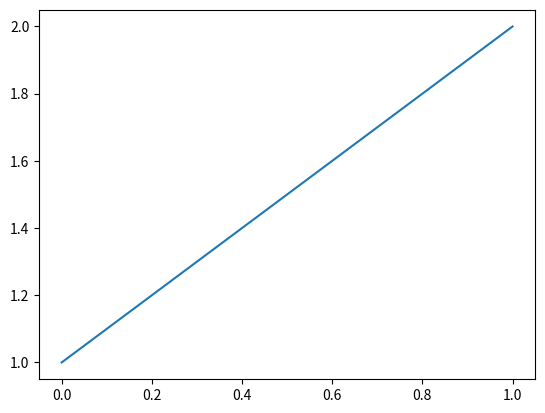

This figure's Python source:
import numpy as np

def gauss(x, x0, sig):
    """
    Gaussian profile
    """
    return np.exp( -(x - x0)**2 / (2*sig**2) )


def twogauss(x, x0, sig):
    """
    Double Gaussian, separated by 2 x0
    """
    return gauss(x, x0, sig) + gauss(x, -x0, sig)


VMAX = -10.0
N = 1000

V = np.linspace(-VMAX, VMAX, N)

sigma1 = 1.0                    # width of individual Gaussians

Sep = np.linspace(0.0, VMAX/10, 100) # (half) separation between Gaussians

Variance = list()
for sep in Sep:
    Y = twogauss(V, sep, sigma1)
    sum_ = Y.sum()
    mean = np.sum(V*Y)/sum_
    variance = np.sum(Y*(V-mean)**2)/sum_
    Variance.append(variance)
Variance = np.array(Variance)
    
import matplotlib.pyplot as plt

plt.plot(Sep**2, Variance)

plt.savefig("kurtosis-check.png")

